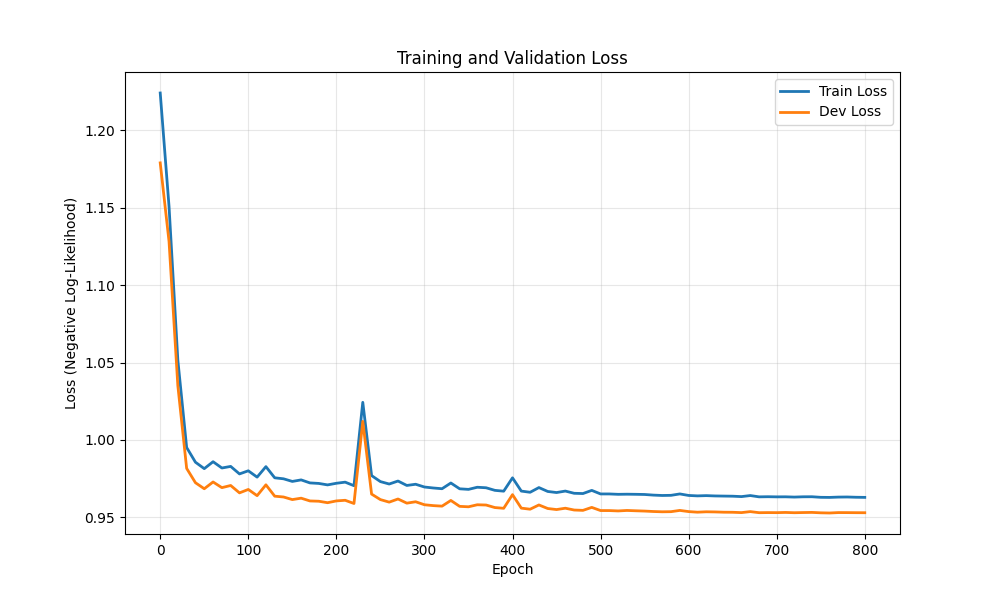

The data file committed next to this chart (first rows):
epoch, train_loss, dev_loss
0, 1.224, 1.179
10, 1.151, 1.128
20, 1.052, 1.035
30, 0.9952, 0.9817
40, 0.9856, 0.9724
50, 0.9815, 0.9685
60, 0.986, 0.9729
70, 0.9819, 0.9692
80, 0.9829, 0.9706
90, 0.9781, 0.9658
100, 0.9801, 0.968
110, 0.976, 0.964
120, 0.9828, 0.971
130, 0.9756, 0.9637
140, 0.9749, 0.9632
150, 0.9732, 0.9615
160, 0.9742, 0.9624
170, 0.9723, 0.9606
180, 0.9719, 0.9604
190, 0.971, 0.9595
200, 0.972, 0.9606
210, 0.9728, 0.961
220, 0.9705, 0.959
230, 1.024, 1.012
240, 0.977, 0.965
250, 0.9731, 0.9615
260, 0.9715, 0.9598
270, 0.9735, 0.9619
280, 0.9706, 0.9592
290, 0.9714, 0.9601
300, 0.9696, 0.9582
310, 0.969, 0.9576
320, 0.9685, 0.9573
330, 0.9722, 0.9609
340, 0.9685, 0.9571
350, 0.9681, 0.9568
360, 0.9695, 0.9581
370, 0.9691, 0.958
380, 0.9675, 0.9563
390, 0.9669, 0.9559
400, 0.9755, 0.9647
410, 0.967, 0.956
420, 0.9662, 0.9553
430, 0.9693, 0.958
440, 0.9667, 0.9557
450, 0.966, 0.9551
460, 0.967, 0.9559
470, 0.9656, 0.9548
480, 0.9654, 0.9545
490, 0.9674, 0.9564
500, 0.9651, 0.9544
510, 0.9651, 0.9544
520, 0.9649, 0.9542
530, 0.965, 0.9545
540, 0.9649, 0.9543
550, 0.9648, 0.9541
560, 0.9644, 0.9538
570, 0.9641, 0.9536
580, 0.9642, 0.9537
590, 0.9651, 0.9545
... 21 more rows
